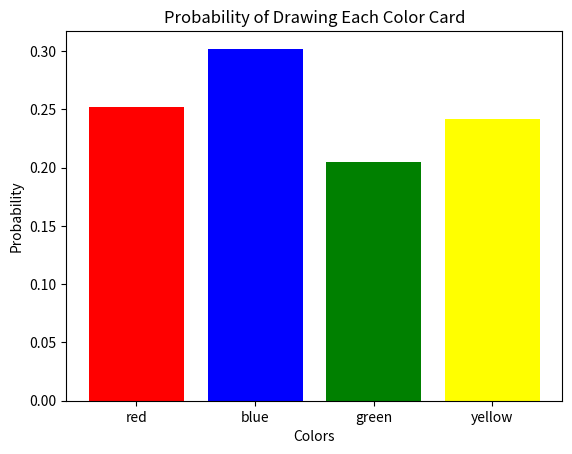

Python code for this plot:
import numpy as np
import matplotlib.pyplot as plt

def draw_card():
    colors = ['red', 'blue', 'green', 'yellow']
    probabilities = [0.25, 0.3, 0.2, 0.25]
    
    card = np.random.choice(colors, p=probabilities)
    return card

# Perform Monte Carlo simulation
num_simulations = 10000
card_counts = {'red': 0, 'blue': 0, 'green': 0, 'yellow': 0}
for _ in range(num_simulations):
    card = draw_card()
    card_counts[card] += 1

# Calculate probabilities
card_probabilities = {color: count / num_simulations for color, count in card_counts.items()}

# Print and plot probabilities
print("Probability of drawing each color card:", card_probabilities)

# Plotting
colors = list(card_probabilities.keys())
probabilities = list(card_probabilities.values())

plt.bar(colors, probabilities, color=colors)
plt.xlabel('Colors')
plt.ylabel('Probability')
plt.title('Probability of Drawing Each Color Card')
plt.show()